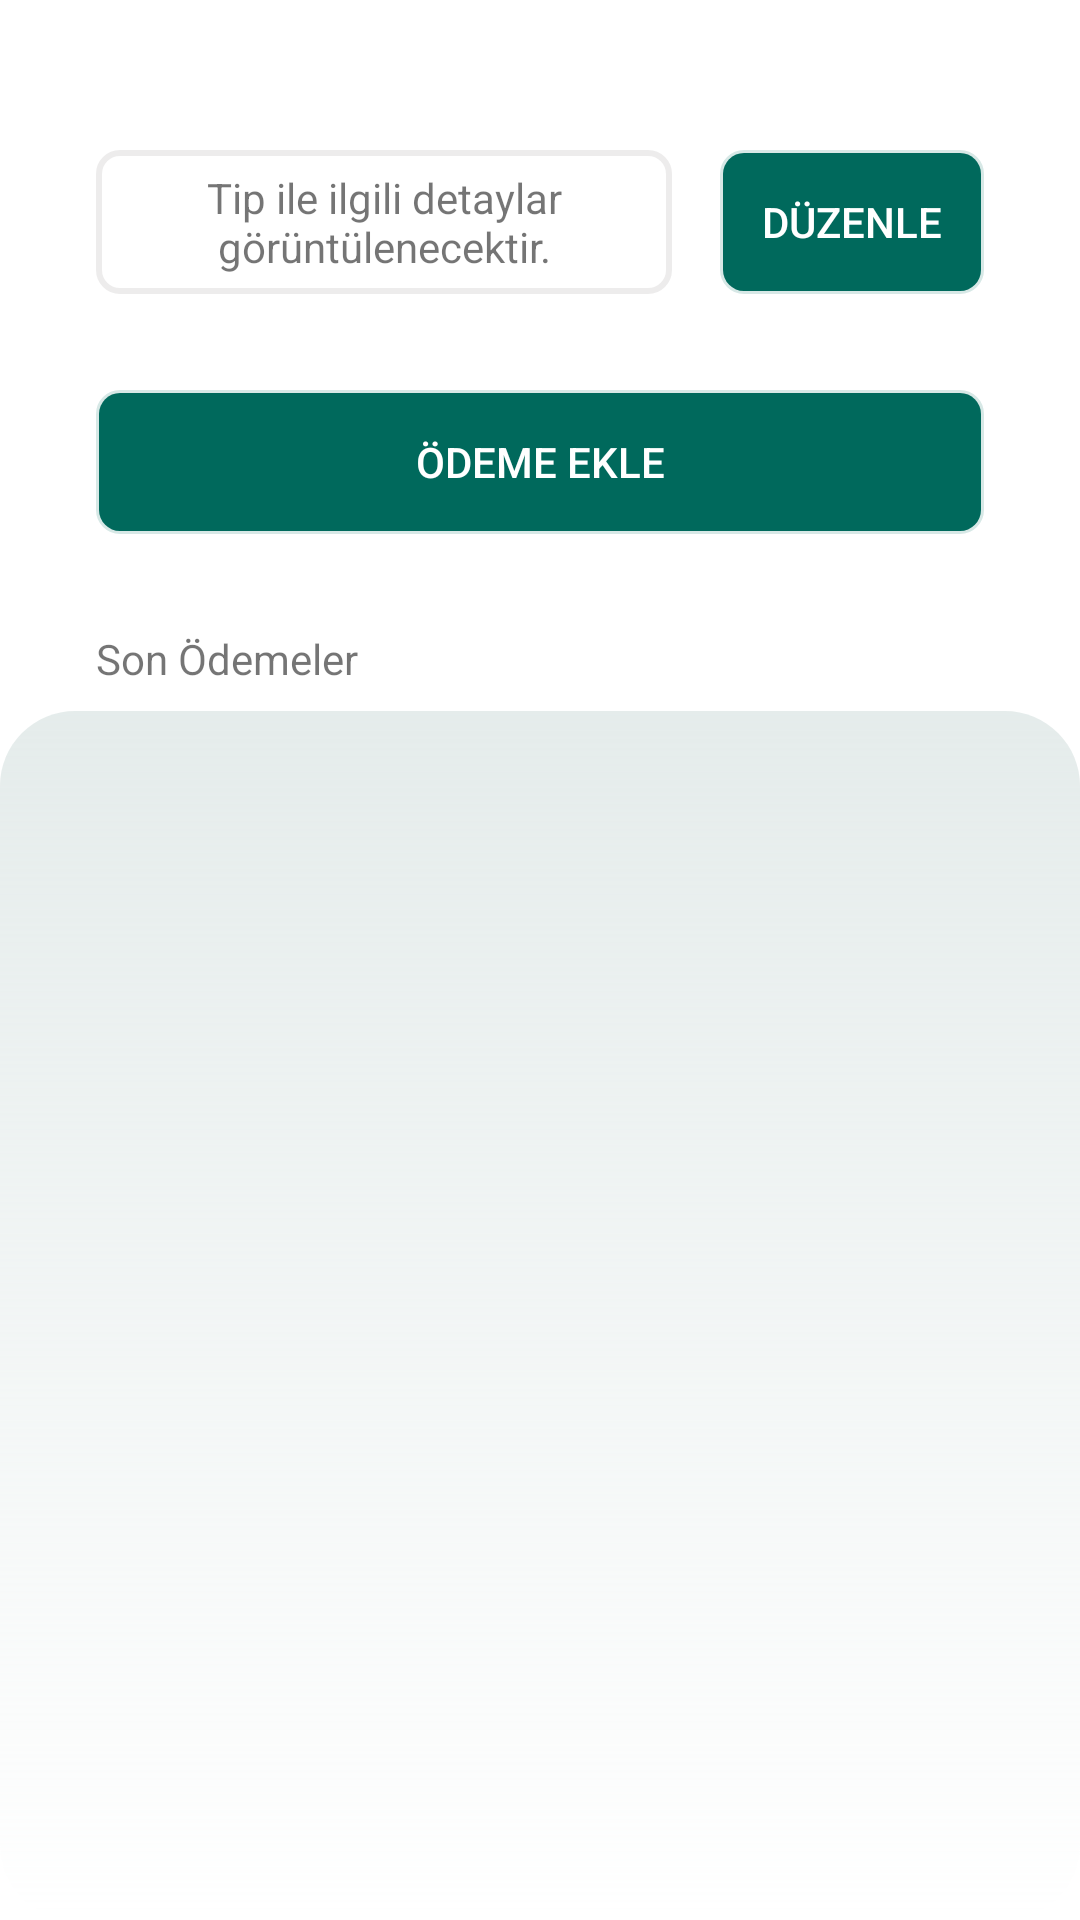

The Android layout XML behind this screen, and the referenced resources:
<!-- AndroidManifest.xml: application theme Theme.PaymentTrackingApp -->
<!-- res/layout/activity_payment_detail.xml -->
<?xml version="1.0" encoding="utf-8"?>
<androidx.constraintlayout.widget.ConstraintLayout xmlns:android="http://schemas.android.com/apk/res/android"
    xmlns:app="http://schemas.android.com/apk/res-auto"
    xmlns:tools="http://schemas.android.com/tools"
    android:layout_width="match_parent"
    android:layout_height="match_parent"
    tools:context=".View.PaymentDetailActivity">

    <TextView
        android:id="@+id/tvPaymentDetailPd"
        android:layout_width="0dp"
        android:layout_height="0dp"
        android:layout_marginStart="32dp"
        android:layout_marginEnd="8dp"
        android:background="@drawable/bg1"
        android:gravity="center"
        android:text="@string/type_detail"
        app:layout_constraintBottom_toBottomOf="@+id/btnUpdatePd"
        app:layout_constraintEnd_toStartOf="@+id/btnUpdatePd"
        app:layout_constraintStart_toStartOf="parent"
        app:layout_constraintTop_toTopOf="@+id/btnUpdatePd" />

    <androidx.appcompat.widget.AppCompatButton
        android:id="@+id/btnUpdatePd"
        android:layout_width="wrap_content"
        android:layout_height="wrap_content"
        android:layout_marginStart="8dp"
        android:layout_marginTop="50dp"
        android:layout_marginEnd="32dp"
        android:background="@drawable/bg1"
        android:backgroundTint="@color/dark_teal"
        android:paddingStart="10dp"
        android:paddingEnd="10dp"
        android:text="@string/edit"
        android:textColor="@color/white"
        app:layout_constraintEnd_toEndOf="parent"
        app:layout_constraintStart_toEndOf="@+id/tvPaymentDetailPd"
        app:layout_constraintTop_toTopOf="parent" />

    <androidx.appcompat.widget.AppCompatButton
        android:id="@+id/btnAddPaymentPd"
        android:layout_width="0dp"
        android:layout_height="wrap_content"
        android:layout_marginStart="32dp"
        android:layout_marginTop="32dp"
        android:layout_marginEnd="32dp"
        android:background="@drawable/bg1"
        android:backgroundTint="@color/dark_teal"
        android:paddingStart="10dp"
        android:paddingEnd="10dp"
        android:text="@string/add_payment"
        android:textColor="@color/white"
        app:layout_constraintBottom_toTopOf="@+id/textView"
        app:layout_constraintEnd_toEndOf="parent"
        app:layout_constraintStart_toStartOf="parent"
        app:layout_constraintTop_toBottomOf="@+id/tvPaymentDetailPd" />

    <androidx.constraintlayout.widget.ConstraintLayout
        android:id="@+id/constraintLayout2"
        android:layout_width="0dp"
        android:layout_height="0dp"
        android:layout_marginTop="8dp"
        android:background="@drawable/bg2"
        app:layout_constraintBottom_toBottomOf="parent"
        app:layout_constraintEnd_toEndOf="parent"
        app:layout_constraintStart_toStartOf="parent"
        app:layout_constraintTop_toBottomOf="@+id/textView">

        <androidx.recyclerview.widget.RecyclerView
            android:id="@+id/rvLastPayment"
            android:layout_width="0dp"
            android:layout_height="0dp"
            android:layout_marginStart="32dp"
            android:layout_marginTop="8dp"
            android:layout_marginEnd="32dp"
            android:layout_marginBottom="8dp"
            app:layout_constraintBottom_toBottomOf="parent"
            app:layout_constraintEnd_toEndOf="parent"
            app:layout_constraintStart_toStartOf="parent"
            app:layout_constraintTop_toTopOf="parent" />
    </androidx.constraintlayout.widget.ConstraintLayout>

    <TextView
        android:id="@+id/textView"
        android:layout_width="wrap_content"
        android:layout_height="wrap_content"
        android:layout_marginStart="32dp"
        android:layout_marginTop="32dp"
        android:text="@string/last_payments"
        app:layout_constraintEnd_toEndOf="parent"
        app:layout_constraintHorizontal_bias="0.0"
        app:layout_constraintStart_toStartOf="parent"
        app:layout_constraintTop_toBottomOf="@+id/btnAddPaymentPd" />
</androidx.constraintlayout.widget.ConstraintLayout>
<!-- resources referenced by this layout -->
<resources>
  <color name="dark_teal">#00695C</color>
  <color name="white">#FFFFFFFF</color>
  <!-- drawable bg1 (drawable) -->
  <?xml version="1.0" encoding="utf-8"?>
  <shape xmlns:android="http://schemas.android.com/apk/res/android">
  
  
      <stroke android:color="@color/gray"
          android:width="@dimen/cardview_default_elevation" />
      <padding android:bottom="5dp"
          android:top="5dp"
          android:right="5dp"
          android:left="5dp" />
  
      <corners android:radius="7dp" />
      <solid android:color="@color/white" />
  
  
  
  
  
  </shape>
  <!-- drawable bg2 (drawable) -->
  <?xml version="1.0" encoding="utf-8"?>
  <shape xmlns:android="http://schemas.android.com/apk/res/android">
  
      <corners android:topLeftRadius="25dp"
          android:bottomRightRadius="25dp"
          android:bottomLeftRadius="25dp"
          android:topRightRadius="25dp"/>
  
      <gradient android:startColor="@color/bg"
          android:endColor="@color/white"
          android:angle="270"/>
  
  </shape>
  <string name="add_payment">Ödeme Ekle</string>
  <string name="edit">Düzenle</string>
  <string name="last_payments">Son Ödemeler</string>
  <string name="type_detail">Tip ile ilgili detaylar görüntülenecektir. </string>
  <style name="Theme.PaymentTrackingApp" parent="Theme.MaterialComponents.DayNight.DarkActionBar">
          
          <item name="colorPrimary">@color/purple_500</item>
          <item name="colorPrimaryVariant">@color/purple_700</item>
          <item name="colorOnPrimary">@color/white</item>
          
          <item name="colorSecondary">@color/teal_200</item>
          <item name="colorSecondaryVariant">@color/teal_700</item>
          <item name="colorOnSecondary">@color/black</item>
          
          <item name="android:statusBarColor" tools:targetApi="l">?attr/colorPrimaryVariant</item>
          
          <item name="windowActionBar">false</item>
          <item name="windowNoTitle">true</item>
      </style>
  <color name="gray">#288D8888</color>
  <color name="bg">#6AC0D1CF</color>
  <color name="purple_500">#FF6200EE</color>
  <color name="purple_700">#FF3700B3</color>
  <color name="teal_200">#FF03DAC5</color>
  <color name="teal_700">#FF018786</color>
  <color name="black">#FF000000</color>
</resources>
